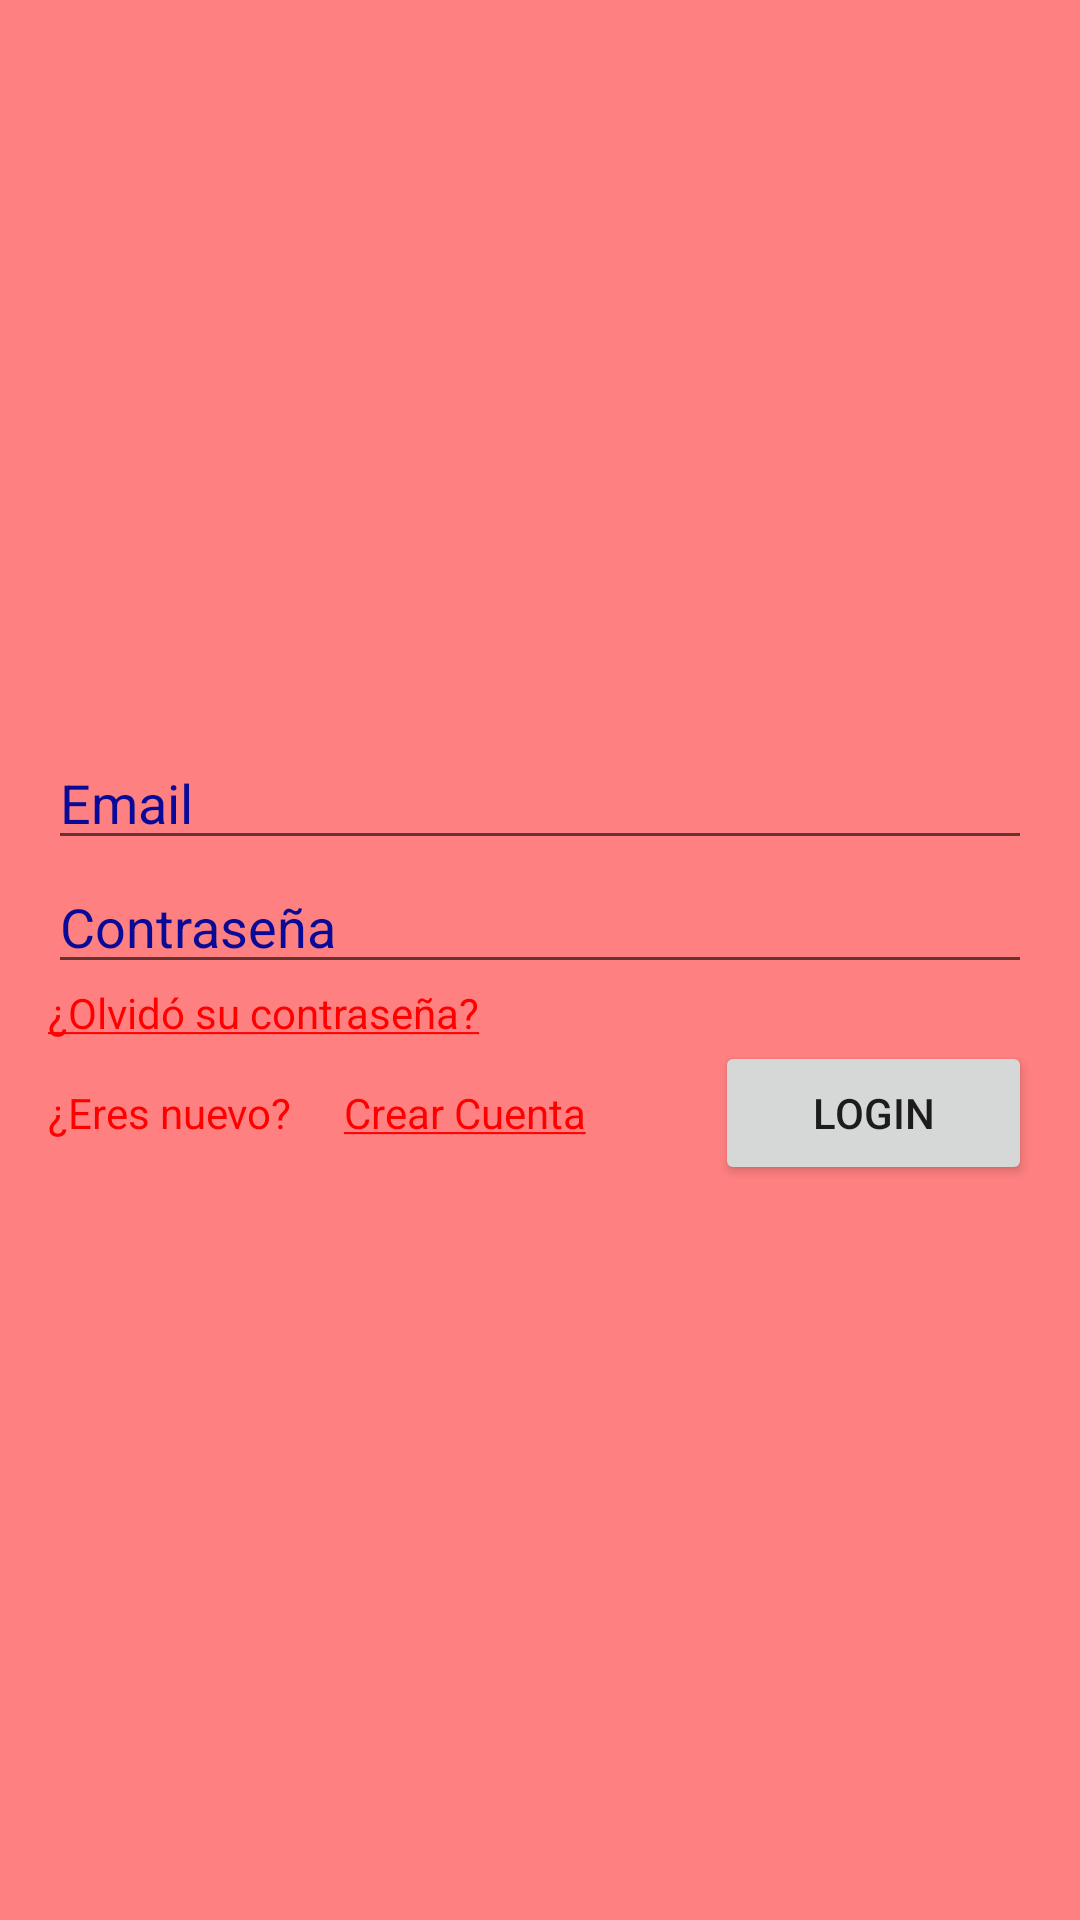

Layout XML and referenced resources for this Android screen:
<!-- AndroidManifest.xml: application theme Theme.ValommunityApp -->
<!-- res/layout/activity_auth.xml -->
<?xml version="1.0" encoding="utf-8"?>
<androidx.constraintlayout.widget.ConstraintLayout xmlns:android="http://schemas.android.com/apk/res/android"
    xmlns:app="http://schemas.android.com/apk/res-auto"
    xmlns:tools="http://schemas.android.com/tools"
    android:layout_width="match_parent"
    android:layout_height="match_parent"
    android:background="#FF8080"
    tools:context=".LoginRegister.AuthActivity">

    <ImageView
        android:id="@+id/imageView3"
        android:layout_width="0dp"
        android:layout_height="0dp"
        app:layout_constraintBottom_toBottomOf="parent"
        app:layout_constraintEnd_toEndOf="parent"
        app:layout_constraintStart_toStartOf="parent"
        app:layout_constraintTop_toTopOf="parent"
        tools:srcCompat="@drawable/auth_background" />

    <LinearLayout
        android:id="@+id/linearLayout2"
        android:layout_width="0dp"
        android:layout_height="wrap_content"
        android:layout_marginStart="16dp"
        android:layout_marginEnd="16dp"
        android:orientation="vertical"
        app:layout_constraintBottom_toBottomOf="parent"
        app:layout_constraintEnd_toEndOf="parent"
        app:layout_constraintStart_toStartOf="parent"
        app:layout_constraintTop_toTopOf="parent">

        <EditText
            android:id="@+id/emailEditText"
            android:layout_width="match_parent"
            android:layout_height="wrap_content"
            android:ems="10"
            android:hint="Email"
            android:inputType="textEmailAddress"
            android:textColorHint="@color/purple_200" />

        <EditText
            android:id="@+id/passwordEditText"
            android:layout_width="match_parent"
            android:layout_height="wrap_content"
            android:ems="10"
            android:hint="Contraseña"
            android:inputType="textPassword"
            android:textColorHint="@color/purple_200" />

        <TextView
            android:id="@+id/btnOlvidar"
            android:layout_width="match_parent"
            android:layout_height="wrap_content"
            android:clickable="true"
            android:text="@string/strOlvidar"
            android:textColor="#FF0000" />

        <LinearLayout
            android:layout_width="match_parent"
            android:layout_height="match_parent"
            android:orientation="horizontal">

            <TextView
                android:id="@+id/textView2"
                android:layout_width="wrap_content"
                android:layout_height="wrap_content"
                android:layout_weight="1"
                android:text="¿Eres nuevo?"
                android:textColor="#FF0000" />

            <TextView
                android:id="@+id/signUpButton"
                android:layout_width="wrap_content"
                android:layout_height="wrap_content"
                android:layout_weight="1"
                android:text="@string/strCrearCuenta"
                android:textColor="#FF0000" />

            <Space
                android:layout_width="8dp"
                android:layout_height="wrap_content"
                android:layout_weight="1" />

            <Button
                android:id="@+id/logInButton"
                android:layout_width="wrap_content"
                android:layout_height="wrap_content"
                android:layout_weight="1"
                android:text="Login" />
        </LinearLayout>
    </LinearLayout>
</androidx.constraintlayout.widget.ConstraintLayout>
<!-- resources referenced by this layout -->
<resources>
  <color name="purple_200">#0A0A98</color>
  <!-- drawable auth_background: jpg bitmap (drawable, 5796 bytes) -->
  <string name="strCrearCuenta"><u>Crear Cuenta</u></string>
  <string name="strOlvidar"><u>¿Olvidó su contraseña?</u></string>
  <style name="Theme.ValommunityApp" parent="Theme.MaterialComponents.DayNight.DarkActionBar">
          
          <item name="colorPrimary">@color/purple_500</item>
          <item name="colorPrimaryVariant">@color/purple_700</item>
          <item name="colorOnPrimary">@color/white</item>
          
          <item name="colorSecondary">@color/teal_200</item>
          <item name="colorSecondaryVariant">@color/teal_700</item>
          <item name="colorOnSecondary">@color/black</item>
          
          <item name="android:statusBarColor">?attr/colorPrimaryVariant</item>
          
      </style>
  <color name="purple_500">#FF7676EE</color>
  <color name="purple_700">#FF7676B3</color>
  <color name="white">#FFFFFFFF</color>
  <color name="teal_200">#FF03DAC5</color>
  <color name="teal_700">#FF018786</color>
  <color name="black">#FF000000</color>
</resources>
